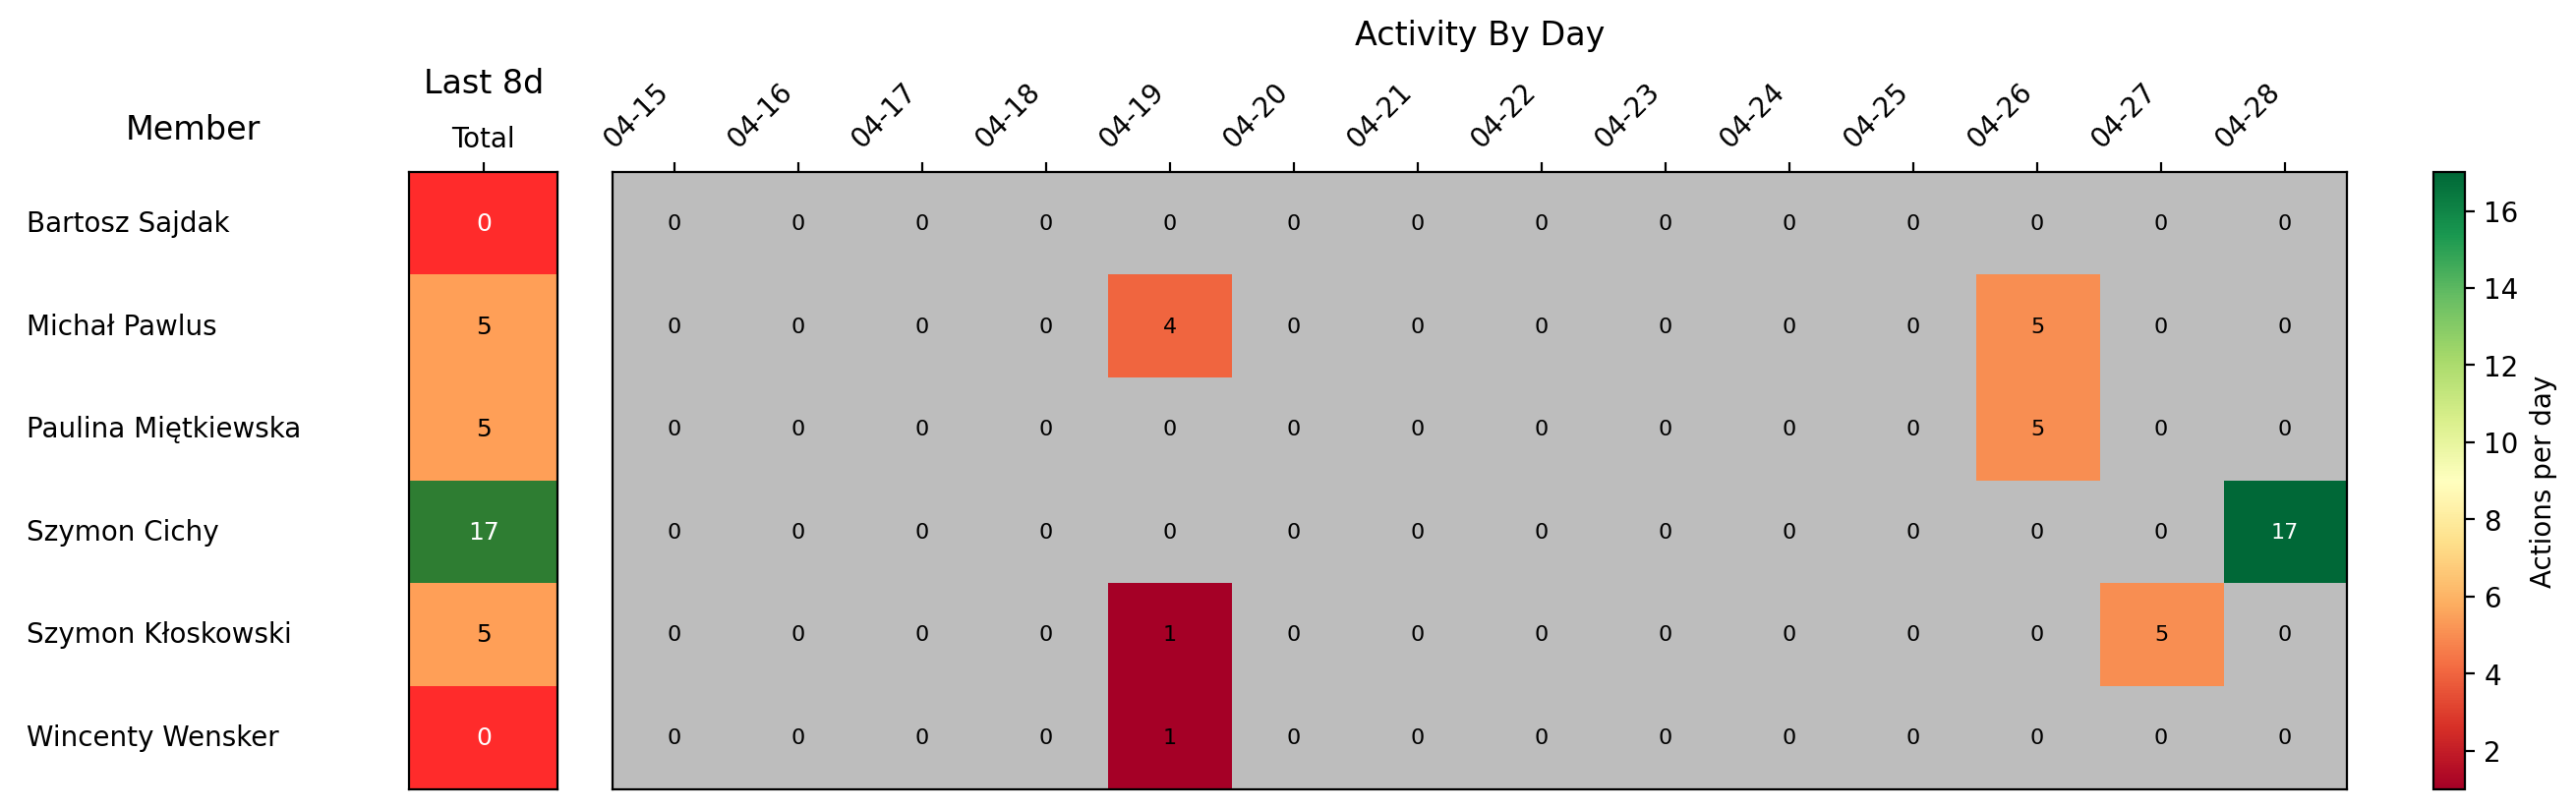

The data file committed next to this chart (first rows):
User, last_8_days_total, 2026-04-15, 2026-04-16, 2026-04-17, 2026-04-18, 2026-04-19, 2026-04-20, 2026-04-21, 2026-04-22, 2026-04-23, 2026-04-24, 2026-04-25, 2026-04-26, 2026-04-27, 2026-04-28, two_week_total
Bartosz Sajdak, 0, 0, 0, 0, 0, 0, 0, 0, 0, 0, 0, 0, 0, 0, 0, 0
Michał Pawlus, 5, 0, 0, 0, 0, 4, 0, 0, 0, 0, 0, 0, 5, 0, 0, 9
Paulina Miętkiewska, 5, 0, 0, 0, 0, 0, 0, 0, 0, 0, 0, 0, 5, 0, 0, 5
Szymon Cichy, 17, 0, 0, 0, 0, 0, 0, 0, 0, 0, 0, 0, 0, 0, 17, 17
Szymon Kłoskowski, 5, 0, 0, 0, 0, 1, 0, 0, 0, 0, 0, 0, 0, 5, 0, 6
Wincenty Wensker, 0, 0, 0, 0, 0, 1, 0, 0, 0, 0, 0, 0, 0, 0, 0, 1
